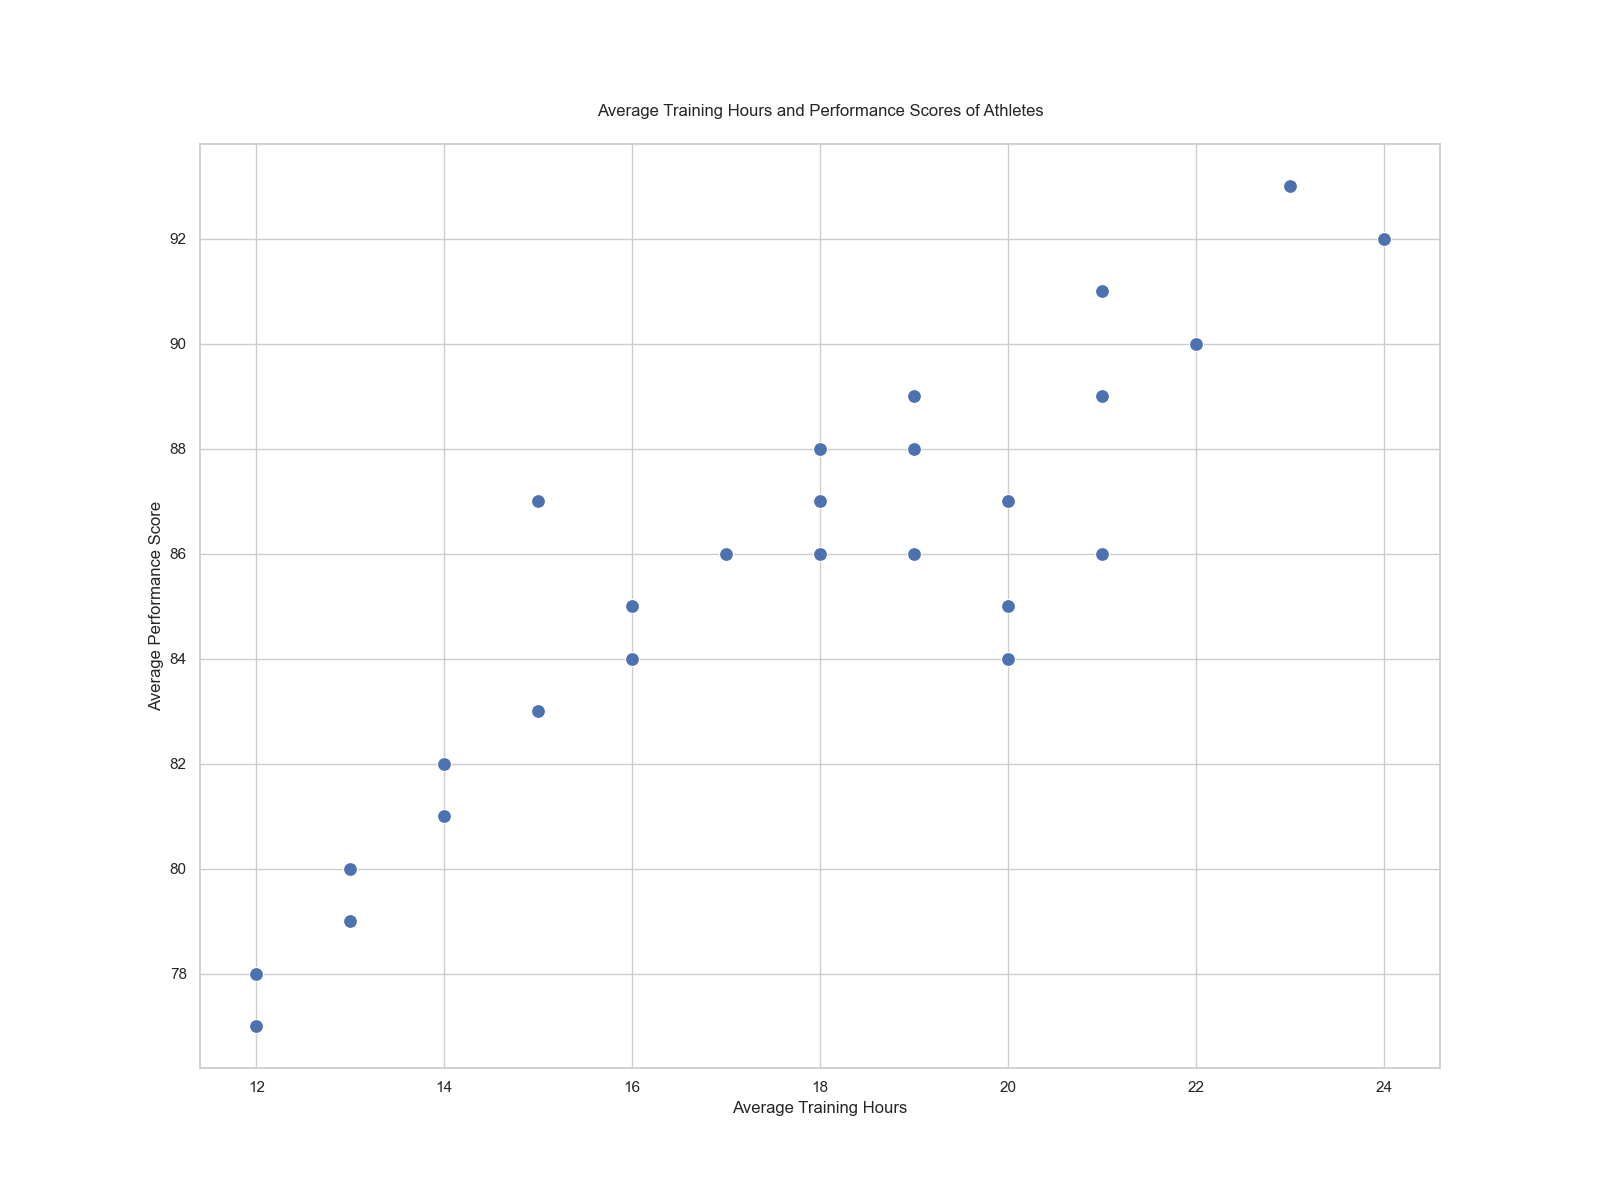

Values plotted in this chart, from the file beside it:
Sport, Average_Training_Hours, Average_Performance_Score
Soccer, 18, 88
Basketball, 20, 85
Tennis, 15, 87
Swimming, 22, 90
Athletics, 17, 86
Cycling, 19, 89
Gymnastics, 24, 92
Rowing, 21, 91
Boxing, 23, 93
Weightlifting, 16, 84
Wrestling, 18, 88
Skiing, 14, 82
Snowboarding, 15, 83
Hockey, 20, 87
Rugby, 21, 86
Martial_Arts, 22, 90
Fencing, 13, 80
Golf, 12, 78
Cricket, 16, 85
Baseball, 19, 88
Volleyball, 18, 86
Badminton, 14, 81
Table_Tennis, 13, 79
Surfing, 20, 84
Skateboarding, 15, 83
Rock_Climbing, 16, 85
Horse_Riding, 18, 87
Sailing, 19, 86
Archery, 12, 77
Diving, 21, 89
